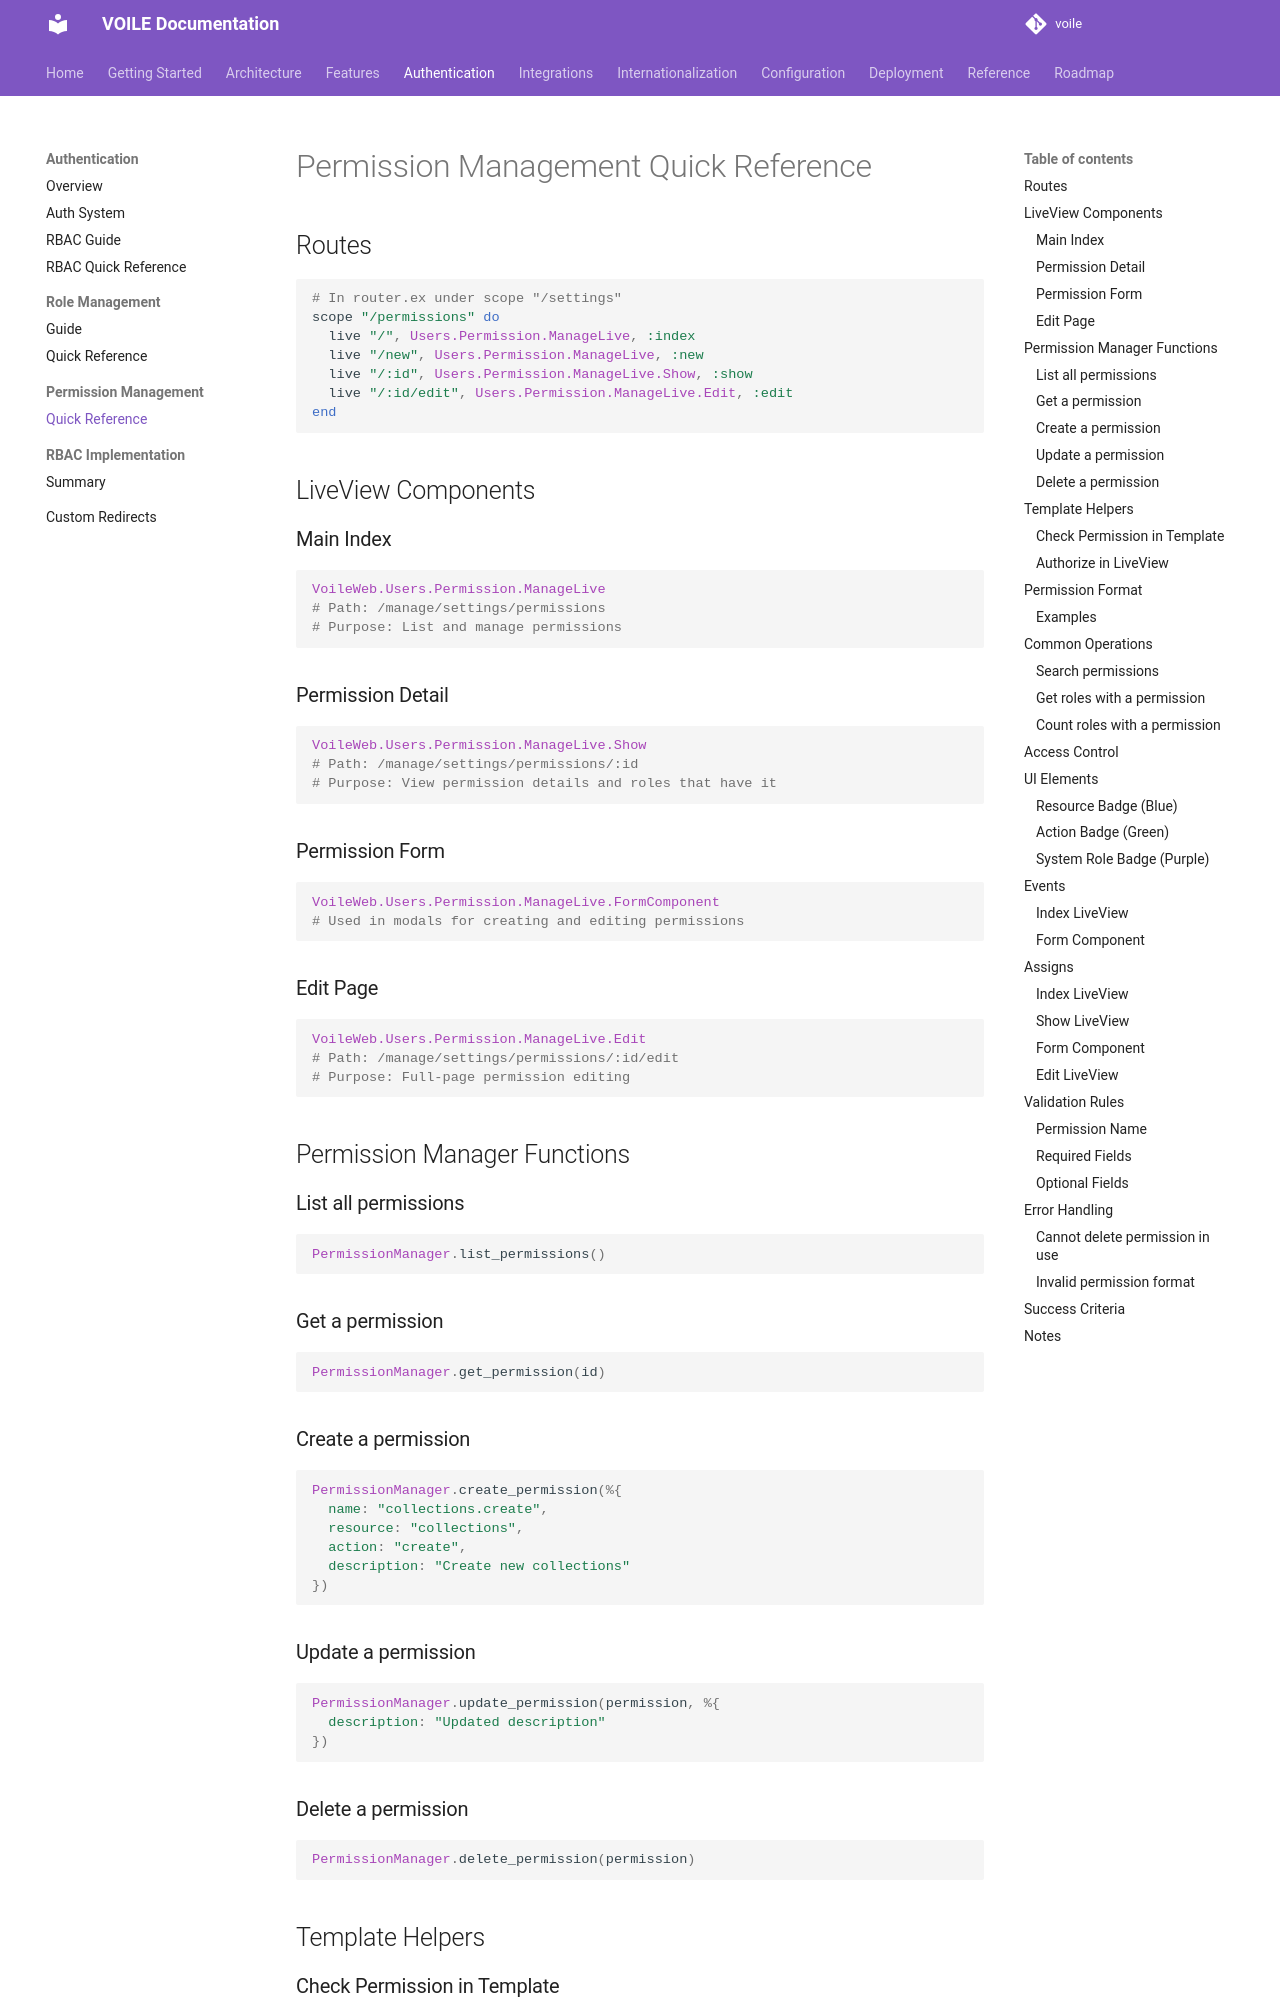

repository: curatorian/voile · page: authentication/permission-management-quick-ref/index.html · generator: mkdocs

# Permission Management Quick Reference

## Routes

```elixir
# In router.ex under scope "/settings"
scope "/permissions" do
  live "/", Users.Permission.ManageLive, :index
  live "/new", Users.Permission.ManageLive, :new
  live "/:id", Users.Permission.ManageLive.Show, :show
  live "/:id/edit", Users.Permission.ManageLive.Edit, :edit
end
```

## LiveView Components

### Main Index

```elixir
VoileWeb.Users.Permission.ManageLive
# Path: /manage/settings/permissions
# Purpose: List and manage permissions
```

### Permission Detail

```elixir
VoileWeb.Users.Permission.ManageLive.Show
# Path: /manage/settings/permissions/:id
# Purpose: View permission details and roles that have it
```

### Permission Form

```elixir
VoileWeb.Users.Permission.ManageLive.FormComponent
# Used in modals for creating and editing permissions
```

### Edit Page

```elixir
VoileWeb.Users.Permission.ManageLive.Edit
# Path: /manage/settings/permissions/:id/edit
# Purpose: Full-page permission editing
```

## Permission Manager Functions

### List all permissions

```elixir
PermissionManager.list_permissions()
```

### Get a permission

```elixir
PermissionManager.get_permission(id)
```

### Create a permission

```elixir
PermissionManager.create_permission(%{
  name: "collections.create",
  resource: "collections",
  action: "create",
  description: "Create new collections"
})
```

### Update a permission

```elixir
PermissionManager.update_permission(permission, %{
  description: "Updated description"
})
```

### Delete a permission

```elixir
PermissionManager.delete_permission(permission)
```

## Template Helpers
